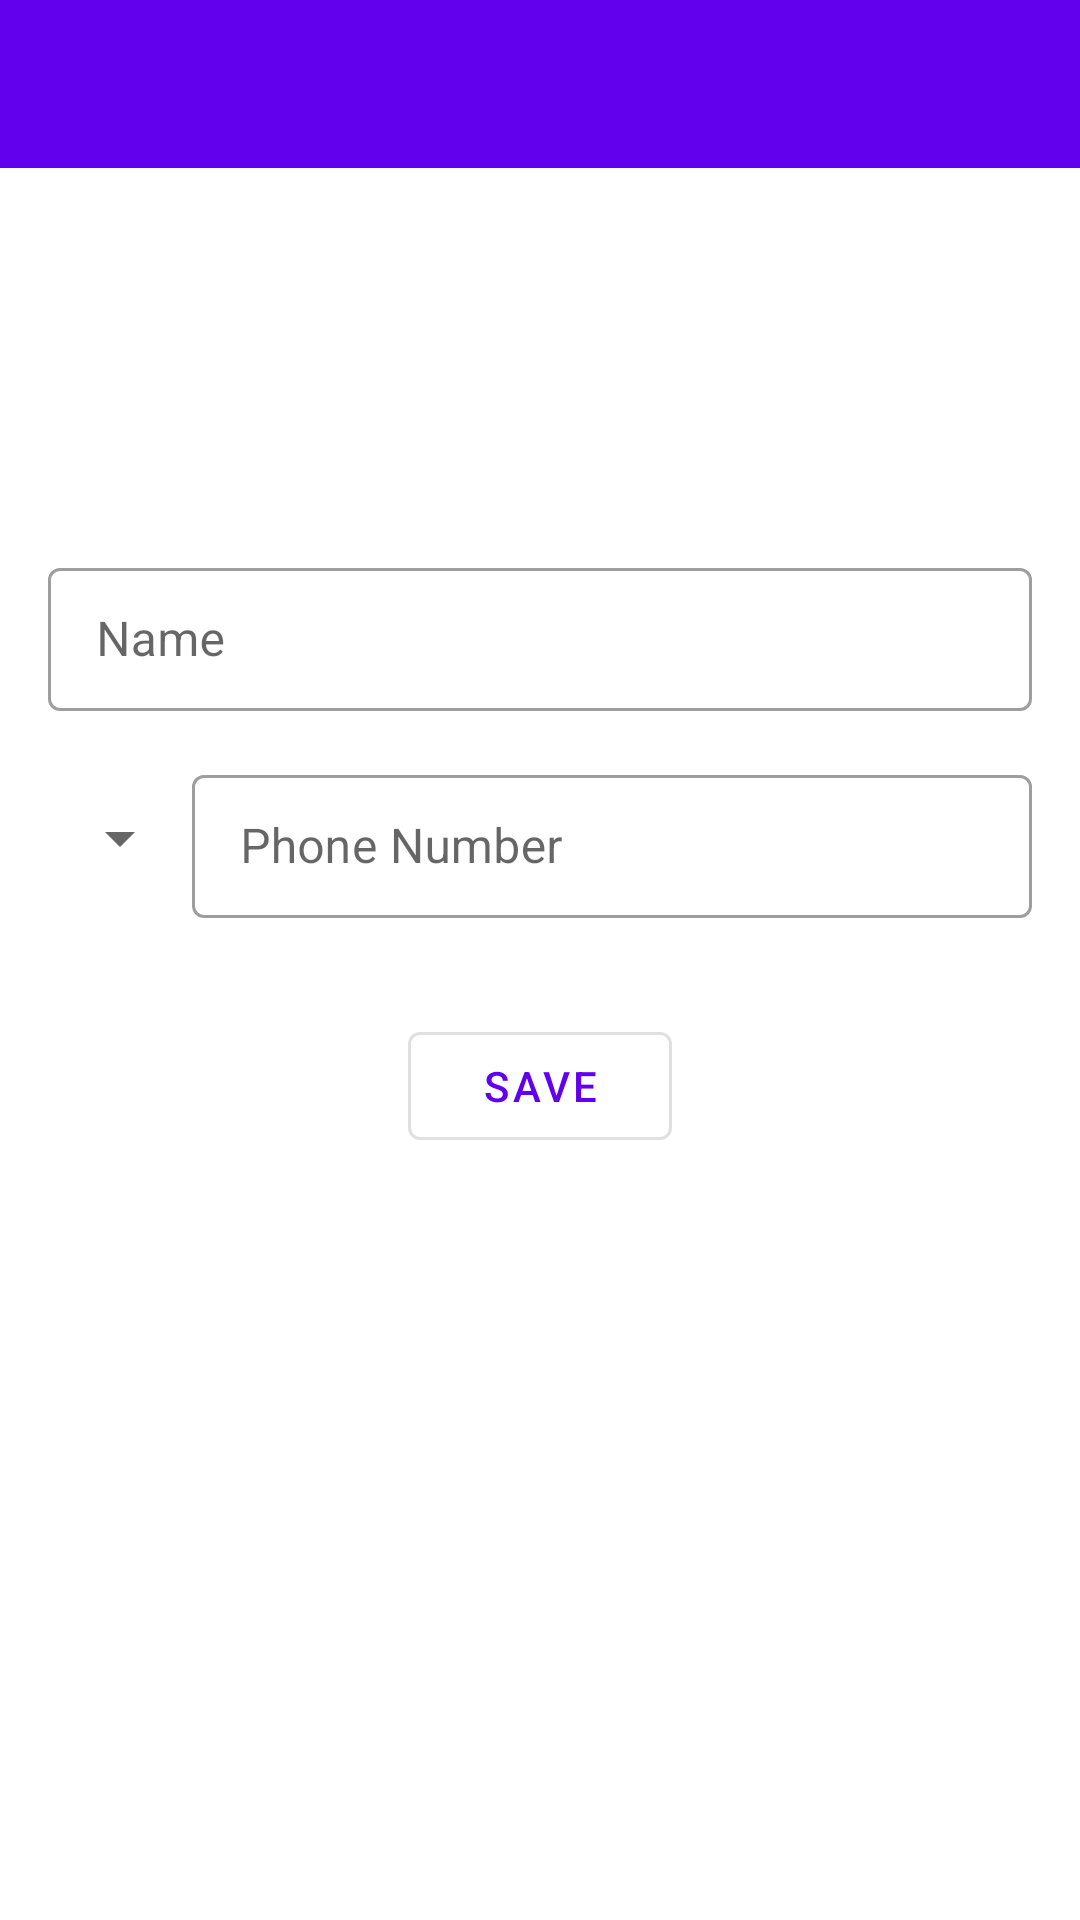

Write the Android layout XML for this screen, with the resource values it uses.
<!-- AndroidManifest.xml: application theme Theme.MaterialComponents.DayNight.NoActionBar -->
<!-- res/layout/activity_edit_contact.xml -->
<?xml version="1.0" encoding="utf-8"?>
<androidx.coordinatorlayout.widget.CoordinatorLayout xmlns:android="http://schemas.android.com/apk/res/android"
    xmlns:app="http://schemas.android.com/apk/res-auto"
    xmlns:tools="http://schemas.android.com/tools"
    android:layout_width="match_parent"
    android:layout_height="match_parent"
    tools:context=".EditContact">

    <com.google.android.material.appbar.AppBarLayout
        android:layout_width="match_parent"
        android:layout_height="wrap_content"
        app:liftOnScroll="true">

        <com.google.android.material.appbar.MaterialToolbar
            android:id="@+id/toolbar"
            android:layout_width="match_parent"
            android:layout_height="?actionBarSize"/>
    </com.google.android.material.appbar.AppBarLayout>

    <include android:id="@+id/content_edit"
        layout="@layout/content_edit"/>

</androidx.coordinatorlayout.widget.CoordinatorLayout>
<!-- res/layout/content_edit.xml (included above) -->
<?xml version="1.0" encoding="utf-8"?>
<androidx.constraintlayout.widget.ConstraintLayout xmlns:android="http://schemas.android.com/apk/res/android"
    android:layout_width="match_parent"
    android:layout_height="match_parent"
    xmlns:app="http://schemas.android.com/apk/res-auto"
    app:layout_behavior="@string/appbar_scrolling_view_behavior"
    android:id="@+id/content_edit"
    android:padding="16dp">

    <ImageView
        android:id="@+id/image_icon1"
        android:layout_width="80dp"
        android:layout_height="80dp"
        android:layout_margin="16dp"
        app:srcCompat="@drawable/ic_baseline_person_24"
        app:layout_constraintTop_toTopOf="parent"
        app:layout_constraintStart_toStartOf="parent"
        app:layout_constraintEnd_toEndOf="parent"/>

    <com.google.android.material.textfield.TextInputLayout
        android:id="@+id/nameIl"
        style="@style/Widget.MaterialComponents.TextInputLayout.OutlinedBox.Dense"
        android:layout_width="0dp"
        android:layout_height="wrap_content"
        android:hint="Name"
        android:layout_marginTop="16dp"
        app:layout_constraintTop_toBottomOf="@id/image_icon1"
        app:layout_constraintStart_toStartOf="parent"
        app:layout_constraintEnd_toEndOf="parent">

        <com.google.android.material.textfield.TextInputEditText
            android:id="@+id/nameEt"
            android:layout_width="match_parent"
            android:layout_height="wrap_content"
            android:inputType="textPersonName"/>
    </com.google.android.material.textfield.TextInputLayout>

    <Spinner
        android:id="@+id/spinner_categories"
        android:layout_width="wrap_content"
        android:layout_height="0dp"
        app:layout_constraintTop_toBottomOf="@id/nameIl"
        app:layout_constraintStart_toStartOf="@id/nameIl"
        app:layout_constraintBottom_toBottomOf="@id/digitsIl"
        android:layout_marginTop="16dp"/>
    <com.google.android.material.textfield.TextInputLayout
        android:id="@+id/digitsIl"
        style="@style/Widget.MaterialComponents.TextInputLayout.OutlinedBox.Dense"
        android:layout_width="0dp"
        android:layout_height="wrap_content"
        android:hint="Phone Number"
        app:layout_constraintTop_toTopOf="@id/spinner_categories"
        app:layout_constraintStart_toEndOf="@id/spinner_categories"
        app:layout_constraintEnd_toEndOf="@id/nameIl">

        <com.google.android.material.textfield.TextInputEditText
            android:id="@+id/digitsEt"
            android:layout_width="match_parent"
            android:layout_height="wrap_content"
            android:inputType="phone"/>
    </com.google.android.material.textfield.TextInputLayout>

    <com.google.android.material.button.MaterialButton
        android:id="@+id/saveBt"
        android:layout_width="wrap_content"
        android:layout_height="wrap_content"
        android:layout_marginTop="32dp"
        android:text="Save"
        app:layout_constraintTop_toBottomOf="@id/digitsIl"
        app:layout_constraintStart_toStartOf="@id/spinner_categories"
        app:layout_constraintEnd_toEndOf="@id/digitsIl"
        style="@style/Widget.MaterialComponents.Button.OutlinedButton"/>

</androidx.constraintlayout.widget.ConstraintLayout>
<!-- resources referenced by this layout -->
<resources>

</resources>
